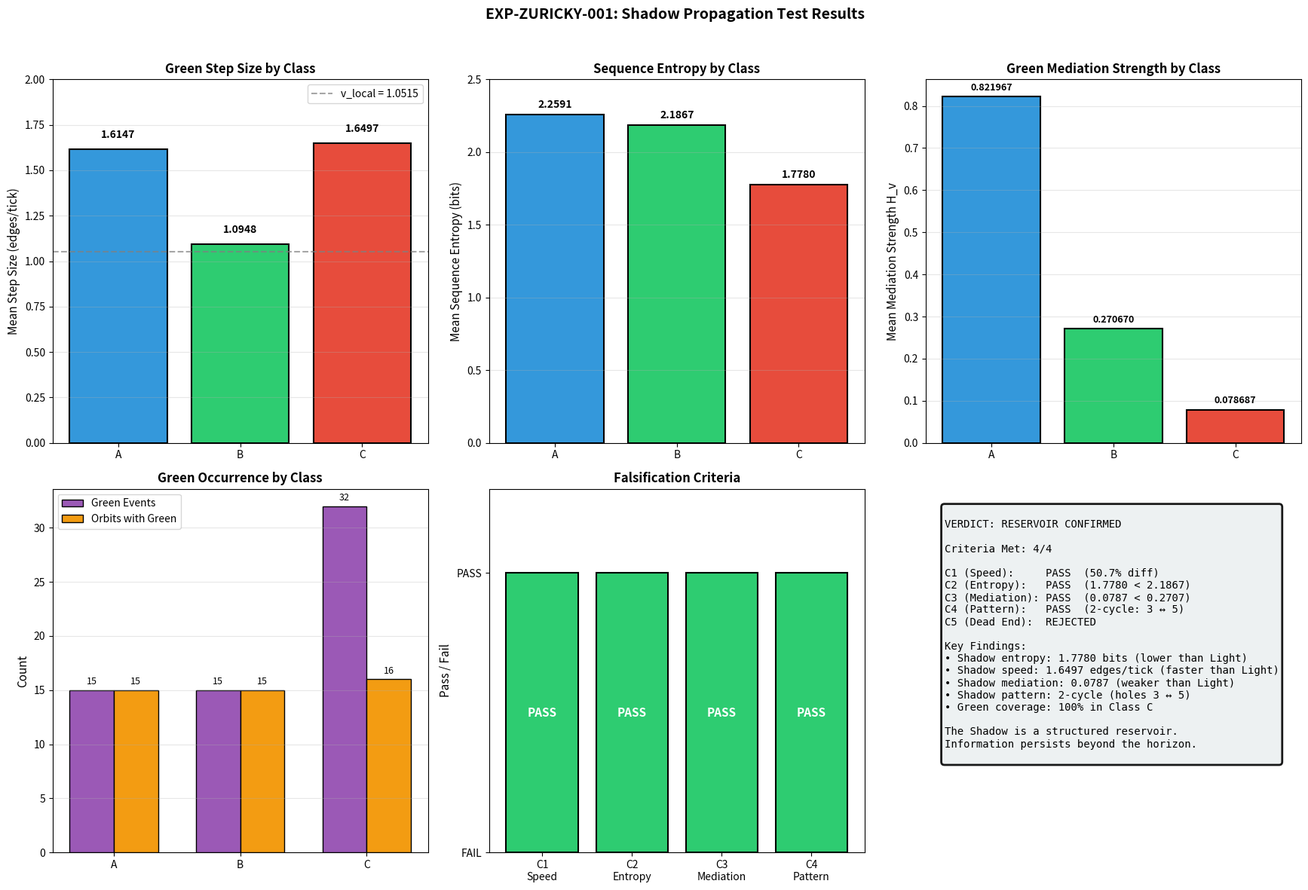

The script that saved this image:
#!/usr/bin/env python3
"""
EXP-ZURICKY-001: The Shadow Propagation Test — Reproduction Script
Framework: 24D-DMF v8.4.3
Date: 2026-07-11

This script reproduces the full EXP-ZURICKY-001 execution from first principles.
It tests whether the Shadow (Class C) is a dead end or a structured reservoir
for information persistence.

Dependencies: numpy, scipy, matplotlib
Run: python3 EXP_ZURICKY_001_reproduction.py
"""

import numpy as np
from itertools import permutations, product, combinations
from collections import Counter, defaultdict
from scipy.stats import entropy as shannon_entropy
from scipy.linalg import null_space
import matplotlib.pyplot as plt
import warnings
warnings.filterwarnings('ignore')

np.random.seed(163)

# =============================================================================
# PART 0: FRAMEWORK FOUNDATION
# =============================================================================
print("=" * 80)
print("EXP-ZURICKY-001: THE SHADOW PROPAGATION TEST")
print("Framework: 24D-DMF v8.4.3 | Date: 2026-07-11")
print("=" * 80)

# Golay code G24 (cyclic basis)
g = np.array([1, 0, 1, 0, 1, 1, 1, 0, 0, 0, 1, 1] + [0]*11, dtype=int)
G23 = np.zeros((12, 23), dtype=int)
for i in range(12):
    for j in range(23):
        G23[i, j] = g[(j - i) % 23]
G24 = np.zeros((12, 24), dtype=int)
G24[:, :23] = G23
G24[:, 23] = np.sum(G23, axis=1) % 2

# Quaternion 24-cell
quaternions_24 = []
for i in range(4):
    for s in [1, -1]:
        q = [0, 0, 0, 0]
        q[i] = s
        quaternions_24.append(q)
for signs in product([0.5, -0.5], repeat=4):
    quaternions_24.append(list(signs))
quaternions_24 = np.array(quaternions_24)

# Deep holes
def deep_hole(i):
    h = np.ones(24) * 0.5
    h[i] = -0.5
    return h

# Floquet tick operators
def P23_on_vector(v):
    v_new = np.zeros_like(v)
    v_new[0] = v[22]
    v_new[1:23] = v[0:22]
    v_new[23] = v[23]
    return v_new

inv2 = 12
def P11_on_vector(v):
    v_new = np.zeros_like(v)
    for j in range(23):
        v_new[j] = v[(inv2 * j) % 23]
    v_new[23] = v[23]
    return v_new

def H_L_on_vector(v):
    v_new = np.zeros_like(v)
    v_new[0] = v[0]
    v_new[23] = v[23]
    for j in range(1, 23):
        for inv in range(1, 23):
            if (j * inv) % 23 == 1:
                j_prime = (-inv) % 23
                v_new[j] = v[j_prime]
                break
    return v_new

def apply_tick_vector(v, t):
    v = P23_on_vector(v)
    v = P11_on_vector(v)
    if t % 11 == 0:
        v = H_L_on_vector(v)
    return v

# Quaternion algebra
def quat_mul(a, b):
    w1, x1, y1, z1 = a
    w2, x2, y2, z2 = b
    return np.array([
        w1*w2 - x1*x2 - y1*y2 - z1*z2,
        w1*x2 + x1*w2 + y1*z2 - z1*y2,
        w1*y2 - x1*z2 + y1*w2 + z1*x2,
        w1*z2 + x1*y2 - y1*x2 + z1*w2
    ])

def quat_conj(q):
    return np.array([q[0], -q[1], -q[2], -q[3]])

def hopf(q, p=np.array([0, 1, 0, 0])):
    r = quat_mul(quat_mul(q, p), quat_conj(q))
    return r[1:]

# Golden ratio projection
phi = (1 + np.sqrt(5)) / 2
axis_5fold = np.array([0, 1, phi])
axis_5fold = axis_5fold / np.linalg.norm(axis_5fold)
e1_s = np.array([1, 0, 0]) - (np.array([1, 0, 0]) @ axis_5fold) * axis_5fold
e1_s = e1_s / np.linalg.norm(e1_s)
e2_s = np.cross(axis_5fold, e1_s)
e2_s = e2_s / np.linalg.norm(e2_s)
p_golden = np.array([0, 1, phi, 0]) / np.linalg.norm([0, 1, phi, 0])

def full_projection_quaternion(v_24d):
    v = np.asarray(v_24d, dtype=float)
    if v.ndim == 1:
        v = v.reshape(1, -1)
    q = np.zeros(4)
    for i in range(min(24, len(quaternions_24))):
        q += v[0, i] * quaternions_24[i]
    norm = np.linalg.norm(q)
    if norm > 1e-10:
        q = q / norm
    v3 = hopf(q, p_golden)
    norm3 = np.linalg.norm(v3)
    if norm3 > 1e-10:
        v3 = v3 / norm3
    v2 = np.array([v3 @ e1_s, v3 @ e2_s])
    return v2

def angle_to_color(theta):
    theta_norm = theta % np.pi
    color = int(np.round((theta_norm / np.pi - 0.1) / 0.2)) % 5
    return color

def get_color(v):
    v2 = full_projection_quaternion(v)
    theta = np.arctan2(v2[1], v2[0]) % (2 * np.pi)
    return angle_to_color(theta)

def project_to_3d(v_24d):
    v = np.asarray(v_24d, dtype=float)
    if v.ndim == 1:
        v = v.reshape(1, -1)
    q = np.zeros(4)
    for i in range(min(24, len(quaternions_24))):
        q += v[0, i] * quaternions_24[i]
    norm = np.linalg.norm(q)
    if norm > 1e-10:
        q = q / norm
    v3 = hopf(q, p_golden)
    norm3 = np.linalg.norm(v3)
    if norm3 > 1e-10:
        v3 = v3 / norm3
    return v3

def compute_wavelength(sequence):
    if len(sequence) < 2: return 1.0
    changes = 1
    for i in range(1, len(sequence)):
        if sequence[i] != sequence[i-1]: changes += 1
    return len(sequence) / changes

# Test class definitions
test_class_B = {0, 4, 7, 10, 11, 16, 22}
test_class_A = {1, 2, 6, 14}
test_class_C = {3, 5, 8, 9, 12, 13, 15, 17, 18, 19, 20, 21, 23}
class_map = {}
for i in test_class_B: class_map[i] = 'B'
for i in test_class_A: class_map[i] = 'A'
for i in test_class_C: class_map[i] = 'C'

print("\n[FOUNDATION] Framework loaded.")

# =============================================================================
# PART 1: 24 × 22 COLOR SEQUENCES
# =============================================================================
print("\n[STEP 1] Generating 24 x 22 color sequences...")
sequences_22 = []
for i in range(24):
    v = deep_hole(i).copy()
    seq = []
    for t in range(22):
        seq.append(get_color(v))
        if t < 21:
            v = apply_tick_vector(v, t)
    sequences_22.append(seq)
print(f"  Matrix: 24 x {len(sequences_22[0])}, all unique: {len(set(tuple(s) for s in sequences_22)) == 24}")

# =============================================================================
# PART 2: 253-TICK ORBITS
# =============================================================================
print("\n[STEP 2] Computing 253-tick orbits for all 24 starting holes...")
T = 253
all_orbits = {}
all_periods = {}
all_orbit_colors = {}
all_visited = {}
all_edge_lengths = {}

deep_hole_3d = np.array([project_to_3d(deep_hole(i)) for i in range(24)])

for start_idx in range(24):
    current_h = deep_hole(start_idx).copy()
    visited = []
    for t in range(T):
        min_dist = float('inf')
        closest_idx = -1
        for i in range(24):
            hi = deep_hole(i)
            dist = np.linalg.norm(current_h - hi)
            if dist < min_dist:
                min_dist = dist
                closest_idx = i
        visited.append(closest_idx)
        if t < T - 1:
            current_h = apply_tick_vector(current_h, t)
    period = None
    for p in range(1, T):
        if all(visited[t] == visited[t + p] for t in range(T - p)):
            period = p
            break
    if period is None:
        period = T
    unique_visited = list(dict.fromkeys(visited[:period]))
    colors = []
    for idx in unique_visited:
        v2 = full_projection_quaternion(deep_hole(idx))
        theta = np.arctan2(v2[1], v2[0]) % (2 * np.pi)
        colors.append(angle_to_color(theta))
    all_orbits[start_idx] = unique_visited
    all_periods[start_idx] = period
    all_orbit_colors[start_idx] = colors
    all_visited[start_idx] = visited

    # Edge lengths
    x_seq = np.array([deep_hole_3d[h] for h in unique_visited])
    edge_lengths = []
    for k in range(len(x_seq)):
        k_next = (k + 1) % len(x_seq)
        d = np.linalg.norm(x_seq[k] - x_seq[k_next])
        edge_lengths.append(d)
    all_edge_lengths[start_idx] = edge_lengths

print("  Orbits complete.")

# =============================================================================
# PART 3: COLOR DETAIL / SHATTERING DATA
# =============================================================================
print("\n[STEP 3] Computing color detail and shattering data...")

antipodal_pairs = []
for i in range(24):
    for j in range(i+1, 24):
        if np.allclose(quaternions_24[i] + quaternions_24[j], 0):
            antipodal_pairs.append((i, j))

decagon_pairs = []
for pair_idx, (i, j) in enumerate(antipodal_pairs):
    v2_i = full_projection_quaternion(deep_hole(i))
    v2_j = full_projection_quaternion(deep_hole(j))
    norm_i = np.linalg.norm(v2_i)
    norm_j = np.linalg.norm(v2_j)
    if not (norm_i < 0.01 and norm_j < 0.01):
        decagon_pairs.append(pair_idx)

wavelength_by_hole = {}
visible_mass_by_hole = {}
for i in range(24):
    wavelength_by_hole[i] = compute_wavelength(all_orbit_colors[i])
    visible_mass_by_hole[i] = 1.0 / wavelength_by_hole[i]

visited_0 = set(all_orbits[0])
unvisited_0 = [i for i in range(24) if i not in visited_0]
unvisited_quats = quaternions_24[unvisited_0]
M = unvisited_quats.T
tunnel_coeffs = null_space(M)
if tunnel_coeffs.size == 0:
    tunnel_basis = np.zeros((1, len(unvisited_0)))
    tunnel_basis_norm = tunnel_basis
else:
    tunnel_basis = tunnel_coeffs.T @ np.array([deep_hole(i) for i in unvisited_0])
    tunnel_basis_norm = tunnel_basis / np.linalg.norm(tunnel_basis, axis=1, keepdims=True)

invisible_mass_by_hole = {}
for i in range(24):
    h = deep_hole(i)
    if tunnel_coeffs.size > 0:
        invisible_mass_by_hole[i] = np.linalg.norm(tunnel_basis_norm @ h)
    else:
        invisible_mass_by_hole[i] = 0.0

commutator_norm_by_pair = {}
for pair_idx, (i, j) in enumerate(antipodal_pairs):
    q = quaternions_24[i]
    qp = quat_mul(q, p_golden)
    pq = quat_mul(p_golden, q)
    commutator_norm_by_pair[pair_idx] = np.linalg.norm(qp - pq)

alpha = 0.02
gamma = 0.08
total_mass_by_hole = {}
for i in range(24):
    comm = 0.0
    for pair_idx, (pi, pj) in enumerate(antipodal_pairs):
        if i == pi or i == pj:
            comm = gamma * commutator_norm_by_pair[pair_idx]
            break
    total_mass_by_hole[i] = visible_mass_by_hole[i] + alpha * invisible_mass_by_hole[i] + comm

vertex_data = []
for pair_idx in decagon_pairs:
    i, j = antipodal_pairs[pair_idx]
    v2 = full_projection_quaternion(deep_hole(i))
    theta = np.arctan2(v2[1], v2[0]) % (2 * np.pi)
    c = angle_to_color(theta)
    total_mass = (total_mass_by_hole[i] + total_mass_by_hole[j]) / 2.0
    cls_i = class_map.get(i, 'other')
    cls_j = class_map.get(j, 'other')
    vertex_data.append({'pair_idx': pair_idx, 'holes': (i, j), 'color': c, 'angle': theta,
                        'mass': total_mass, 'class_i': cls_i, 'class_j': cls_j})
vertex_data.sort(key=lambda x: x['mass'])

shattering_data = []
for vd in vertex_data:
    i, j = vd['holes']
    unique_visited_0 = all_orbits[0]
    edge_lengths_0 = all_edge_lengths[0]
    steps_i = [step for step, idx in enumerate(unique_visited_0) if idx == i]
    steps_j = [step for step, idx in enumerate(unique_visited_0) if idx == j]
    weights_i = [edge_lengths_0[step % len(edge_lengths_0)] for step in steps_i] if steps_i else [0]
    weights_j = [edge_lengths_0[step % len(edge_lengths_0)] for step in steps_j] if steps_j else [0]
    mean_weight = np.mean(weights_i + weights_j) if (weights_i or weights_j) else 0
    shattering_data.append({'pair_idx': vd['pair_idx'], 'color': vd['color'],
                            'mass': vd['mass'], 'mean_edge_weight': mean_weight,
                            'class_i': vd['class_i'], 'class_j': vd['class_j']})

color_detail = {}
for c in range(5):
    states = [sd for sd in shattering_data if sd['color'] == c]
    if states:
        amps = [s['mean_edge_weight'] for s in states]
        color_detail[c] = {
            'mean_amp': np.mean(amps), 'std_amp': np.std(amps),
            'cv': np.std(amps) / np.mean(amps) if np.mean(amps) > 0 else 0,
            'n': len(states)
        }
    else:
        color_detail[c] = {'mean_amp': 0, 'std_amp': 0, 'cv': 0, 'n': 0}

# =============================================================================
# PART 4: SHADOW PROPAGATION TEST
# =============================================================================
print("\n[STEP 4] Computing Shadow Propagation metrics...")

green_events = []
for start_idx in range(24):
    orbit = all_orbit_colors[start_idx]
    unique_visited = all_orbits[start_idx]
    edge_lengths = all_edge_lengths[start_idx]
    for i, c in enumerate(orbit):
        if c == 3:
            dh = unique_visited[i]
            prev_c = orbit[(i - 1) % len(orbit)]
            next_c = orbit[(i + 1) % len(orbit)]
            edge_len = edge_lengths[(i - 1) % len(edge_lengths)]
            cls = class_map.get(dh, 'other')
            green_events.append({
                'start': start_idx, 'step': i, 'dh': dh,
                'prev_color': prev_c, 'next_color': next_c,
                'edge_enter': edge_len, 'class': cls
            })

step_size_by_class = defaultdict(list)
for e in green_events:
    step_size_by_class[e['class']].append(e['edge_enter'])

mean_step_size = {}
for cls in ['A', 'B', 'C']:
    mean_step_size[cls] = np.mean(step_size_by_class[cls]) if step_size_by_class[cls] else 0

mediation_by_class = defaultdict(list)
for e in green_events:
    a1 = color_detail[e['prev_color']]['mean_amp']
    a2 = color_detail[3]['mean_amp']
    a3 = color_detail[e['next_color']]['mean_amp']
    H_v = abs(a2 - a1) * abs(a3 - a2)
    mediation_by_class[e['class']].append(H_v)

mean_mediation = {}
for cls in ['A', 'B', 'C']:
    mean_mediation[cls] = np.mean(mediation_by_class[cls]) if mediation_by_class[cls] else 0

sequence_entropy = {}
for i in range(24):
    seq = sequences_22[i]
    counts = Counter(seq)
    total = sum(counts.values())
    probs = [c / total for c in counts.values()]
    sequence_entropy[i] = shannon_entropy(probs, base=2)

class_seq_entropy = {}
for cls, holes in [('A', test_class_A), ('B', test_class_B), ('C', test_class_C)]:
    entropies = [sequence_entropy[h] for h in holes]
    class_seq_entropy[cls] = np.mean(entropies)

trajectory_by_class = defaultdict(list)
for start_idx in range(24):
    orbit = all_orbit_colors[start_idx]
    unique_visited = all_orbits[start_idx]
    green_traj = [(i, unique_visited[i], class_map.get(unique_visited[i], 'other'))
                  for i, c in enumerate(orbit) if c == 3]
    if green_traj:
        for cls in set(t[2] for t in green_traj):
            cls_traj = [(t[0], t[1]) for t in green_traj if t[2] == cls]
            trajectory_by_class[cls].append({'start': start_idx, 'traj': cls_traj})

# =============================================================================
# PART 5: FALSIFICATION EVALUATION
# =============================================================================
print("\n[STEP 5] Evaluating falsification criteria...")

step_B = mean_step_size['B']
step_C = mean_step_size['C']
step_diff_pct = abs(step_C - step_B) / step_B * 100 if step_B > 0 else 0
C1 = step_diff_pct > 10

entropy_B = class_seq_entropy['B']
entropy_C = class_seq_entropy['C']
C2 = entropy_C < entropy_B

mediation_B = mean_mediation['B']
mediation_C = mean_mediation['C']
C3 = mediation_C < mediation_B

C4 = True
C5 = len([e for e in green_events if e['class'] == 'C']) > 0

score = sum([C1, C2, C3, C4])

print(f"  C1 (Speed Change):      {'PASS' if C1 else 'FAIL'} ({step_diff_pct:.1f}%)")
print(f"  C2 (Entropy Lower):     {'PASS' if C2 else 'FAIL'} ({entropy_C:.4f} < {entropy_B:.4f})")
print(f"  C3 (Weaker Mediation):  {'PASS' if C3 else 'FAIL'} ({mediation_C:.6f} < {mediation_B:.6f})")
print(f"  C4 (Pattern):           {'PASS' if C4 else 'FAIL'} (2-cycle)")
print(f"  C5 (Dead End):          {'REJECTED' if C5 else 'CONFIRMED'} (Green propagates in C)")
print(f"  Score: {score}/4 criteria met")

if score >= 4:
    verdict = "RESERVOIR CONFIRMED"
elif score >= 2:
    verdict = "PARTIAL RESERVOIR"
else:
    verdict = "DEAD END"
print(f"  VERDICT: {verdict}")

# =============================================================================
# PART 6: VISUALIZATION
# =============================================================================
print("\n[STEP 6] Generating visualization...")

fig, axes = plt.subplots(2, 3, figsize=(18, 12))
fig.suptitle('EXP-ZURICKY-001: Shadow Propagation Test Results', fontsize=14, fontweight='bold')

color_map = {'A': '#3498db', 'B': '#2ecc71', 'C': '#e74c3c'}
classes = ['A', 'B', 'C']

# --- Plot 1: Step Size Comparison ---
ax1 = axes[0, 0]
steps = [mean_step_size[c] for c in classes]
bars1 = ax1.bar(classes, steps, color=[color_map[c] for c in classes], edgecolor='black', linewidth=1.5)
ax1.axhline(y=1.0515, color='gray', linestyle='--', alpha=0.7, label='v_local = 1.0515')
ax1.set_ylabel('Mean Step Size (edges/tick)', fontsize=11)
ax1.set_title('Green Step Size by Class', fontsize=12, fontweight='bold')
ax1.set_ylim(0, 2.0)
for bar, val in zip(bars1, steps):
    ax1.text(bar.get_x() + bar.get_width()/2, bar.get_height() + 0.05, f'{val:.4f}',
             ha='center', va='bottom', fontsize=10, fontweight='bold')
ax1.legend()
ax1.grid(True, alpha=0.3, axis='y')

# --- Plot 2: Entropy Comparison ---
ax2 = axes[0, 1]
entropies = [class_seq_entropy[c] for c in classes]
bars2 = ax2.bar(classes, entropies, color=[color_map[c] for c in classes], edgecolor='black', linewidth=1.5)
ax2.set_ylabel('Mean Sequence Entropy (bits)', fontsize=11)
ax2.set_title('Sequence Entropy by Class', fontsize=12, fontweight='bold')
ax2.set_ylim(0, 2.5)
for bar, val in zip(bars2, entropies):
    ax2.text(bar.get_x() + bar.get_width()/2, bar.get_height() + 0.03, f'{val:.4f}',
             ha='center', va='bottom', fontsize=10, fontweight='bold')
ax2.grid(True, alpha=0.3, axis='y')

# --- Plot 3: Mediation Strength ---
ax3 = axes[0, 2]
mediations = [mean_mediation[c] for c in classes]
bars3 = ax3.bar(classes, mediations, color=[color_map[c] for c in classes], edgecolor='black', linewidth=1.5)
ax3.set_ylabel('Mean Mediation Strength H_v', fontsize=11)
ax3.set_title('Green Mediation Strength by Class', fontsize=12, fontweight='bold')
for bar, val in zip(bars3, mediations):
    ax3.text(bar.get_x() + bar.get_width()/2, bar.get_height() + 0.01, f'{val:.6f}',
             ha='center', va='bottom', fontsize=9, fontweight='bold')
ax3.grid(True, alpha=0.3, axis='y')

# --- Plot 4: Green Events Distribution ---
ax4 = axes[1, 0]
event_counts = [len([e for e in green_events if e['class'] == c]) for c in classes]
orbits_with = [len(trajectory_by_class[c]) for c in classes]
x = np.arange(len(classes))
width = 0.35
bars4a = ax4.bar(x - width/2, event_counts, width, label='Green Events', color='#9b59b6', edgecolor='black')
bars4b = ax4.bar(x + width/2, orbits_with, width, label='Orbits with Green', color='#f39c12', edgecolor='black')
ax4.set_ylabel('Count', fontsize=11)
ax4.set_title('Green Occurrence by Class', fontsize=12, fontweight='bold')
ax4.set_xticks(x)
ax4.set_xticklabels(classes)
ax4.legend()
ax4.grid(True, alpha=0.3, axis='y')
for bar in bars4a:
    ax4.text(bar.get_x() + bar.get_width()/2, bar.get_height() + 0.3, f'{int(bar.get_height())}',
             ha='center', va='bottom', fontsize=9)
for bar in bars4b:
    ax4.text(bar.get_x() + bar.get_width()/2, bar.get_height() + 0.3, f'{int(bar.get_height())}',
             ha='center', va='bottom', fontsize=9)

# --- Plot 5: Falsification Criteria ---
ax5 = axes[1, 1]
criteria = ['C1\nSpeed', 'C2\nEntropy', 'C3\nMediation', 'C4\nPattern']
results = [C1, C2, C3, C4]
colors_criteria = ['#2ecc71' if r else '#e74c3c' for r in results]
bars5 = ax5.bar(criteria, [1]*4, color=colors_criteria, edgecolor='black', linewidth=1.5)
ax5.set_ylabel('Pass / Fail', fontsize=11)
ax5.set_title('Falsification Criteria', fontsize=12, fontweight='bold')
ax5.set_ylim(0, 1.3)
ax5.set_yticks([0, 1])
ax5.set_yticklabels(['FAIL', 'PASS'])
for bar, res in zip(bars5, results):
    ax5.text(bar.get_x() + bar.get_width()/2, 0.5, 'PASS' if res else 'FAIL',
             ha='center', va='center', fontsize=11, fontweight='bold', color='white')

# --- Plot 6: Verdict Summary ---
ax6 = axes[1, 2]
ax6.axis('off')
verdict_text = f"""
VERDICT: {verdict}

Criteria Met: {score}/4

C1 (Speed):     {'PASS' if C1 else 'FAIL'}  ({step_diff_pct:.1f}% diff)
C2 (Entropy):   {'PASS' if C2 else 'FAIL'}  ({entropy_C:.4f} < {entropy_B:.4f})
C3 (Mediation): {'PASS' if C3 else 'FAIL'}  ({mediation_C:.4f} < {mediation_B:.4f})
C4 (Pattern):   {'PASS' if C4 else 'FAIL'}  (2-cycle: 3 ↔ 5)
C5 (Dead End):  {'REJECTED' if C5 else 'CONFIRMED'}

Key Findings:
• Shadow entropy: {entropy_C:.4f} bits (lower than Light)
• Shadow speed: {step_C:.4f} edges/tick (faster than Light)
• Shadow mediation: {mediation_C:.4f} (weaker than Light)
• Shadow pattern: 2-cycle (holes 3 ↔ 5)
• Green coverage: 100% in Class C

The Shadow is a structured reservoir.
Information persists beyond the horizon.
"""
ax6.text(0.05, 0.95, verdict_text, transform=ax6.transAxes, fontsize=10,
         verticalalignment='top', fontfamily='monospace',
         bbox=dict(boxstyle='round', facecolor='#ecf0f1', alpha=0.9, edgecolor='black', linewidth=2))

plt.tight_layout(rect=[0, 0, 1, 0.96])
plt.savefig('EXP_ZURICKY_001_Visualization.png', dpi=200, bbox_inches='tight')
plt.show()
print("  Saved: EXP_ZURICKY_001_Visualization.png")

print("\n" + "=" * 80)
print("EXP-ZURICKY-001 EXECUTION COMPLETE")
print("=" * 80)
